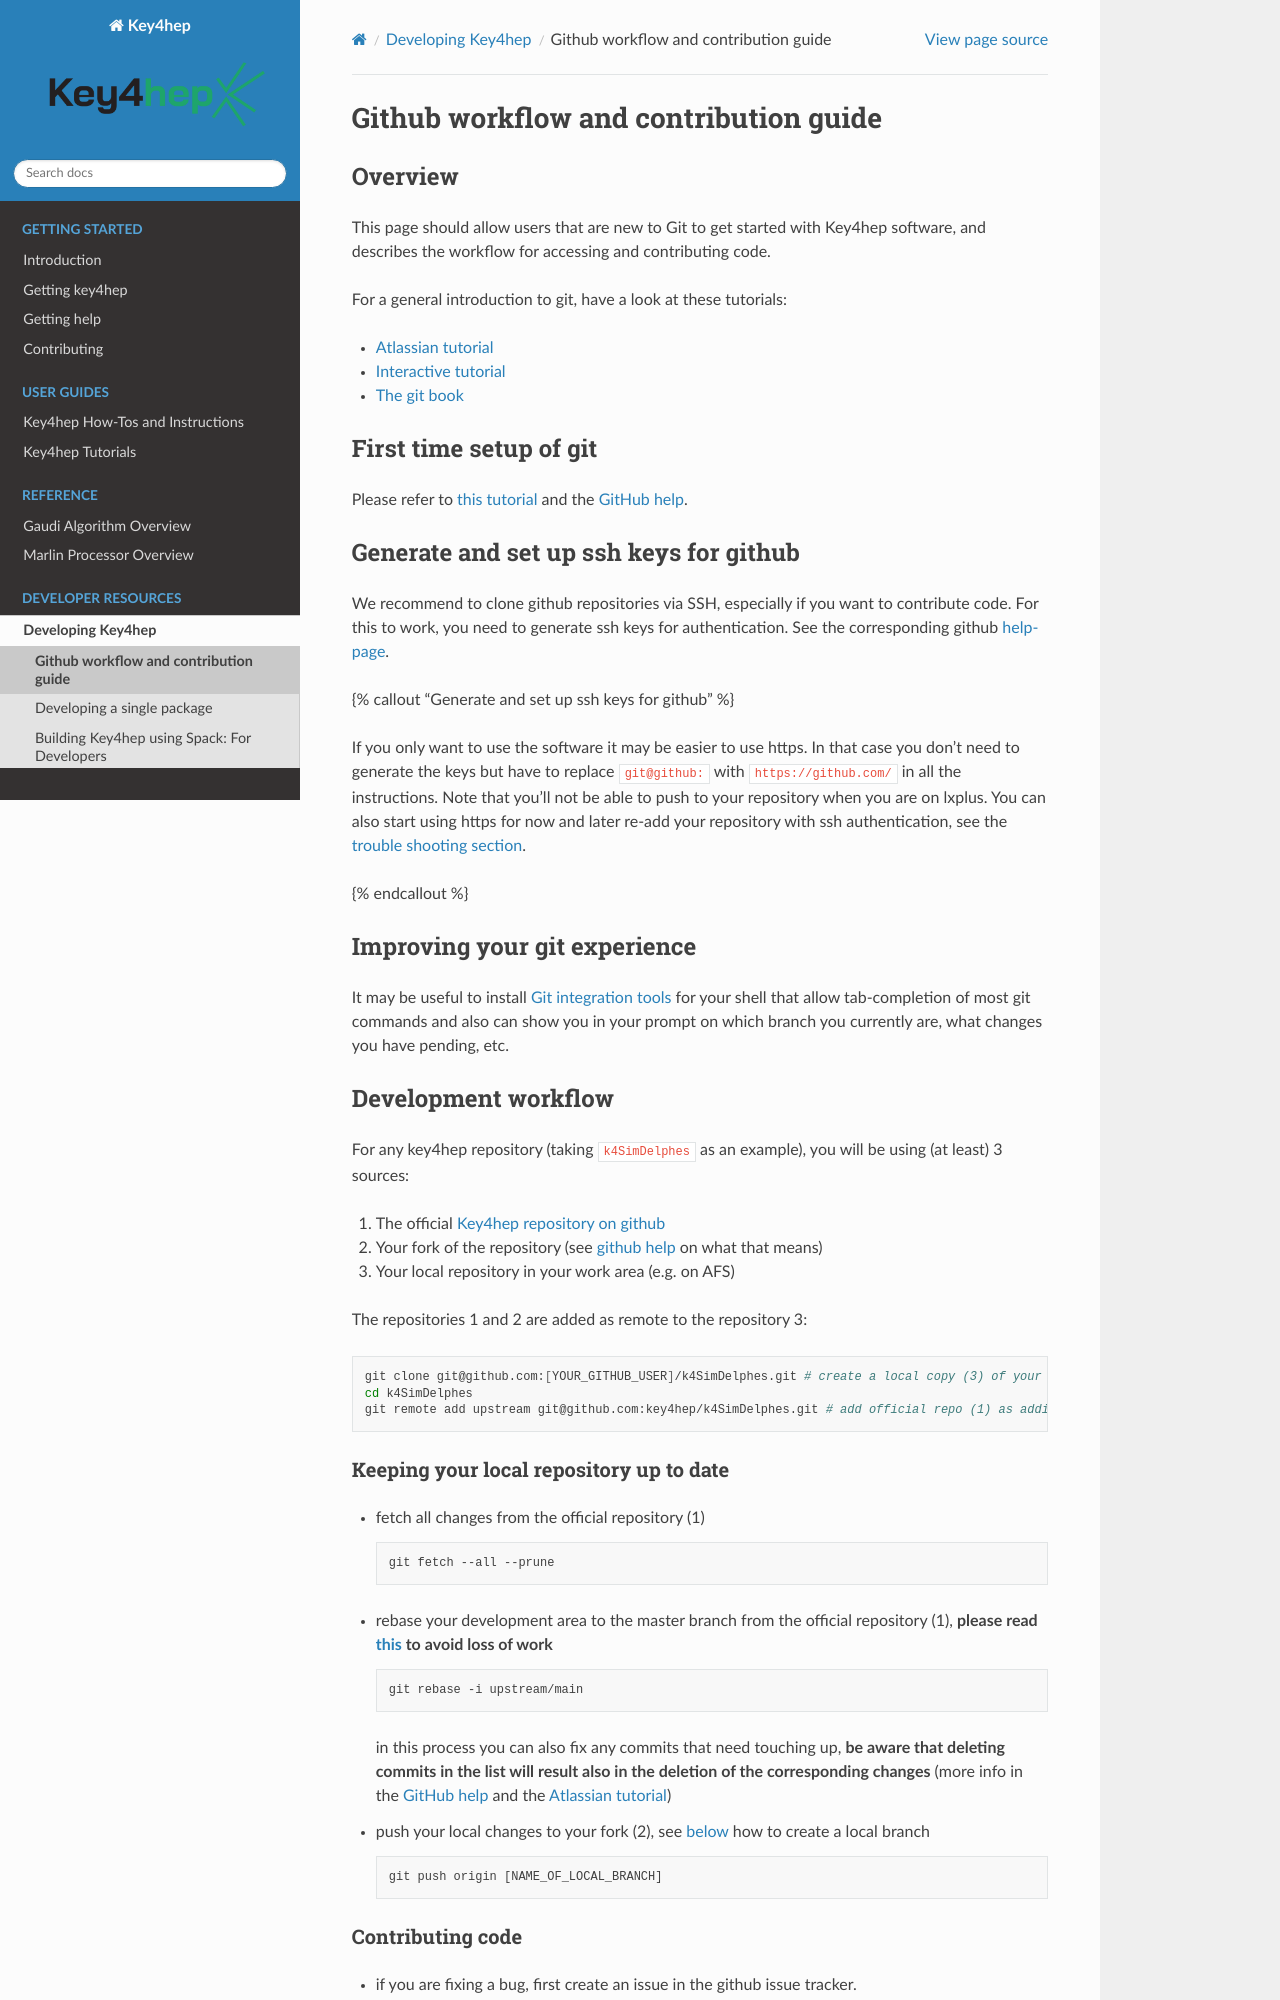

repository: key4hep/key4hep-doc · page: main/developing-key4hep-software/Key4hepSoftwareGit.html · generator: sphinx

# Github workflow and contribution guide

## Overview

This page should allow users that are new to Git to get started with Key4hep software, and describes the workflow for accessing and contributing code.

For a general introduction to git, have a look at these tutorials:

-   [Atlassian tutorial](https://www.atlassian.com/git/tutorials/)
-   [Interactive tutorial](http://pcottle.github.io/learnGitBranching/)
-   [The git book](https://git-scm.com/book/en/v2)

## First time setup of git

Please refer to [this tutorial](https://git-scm.com/book/en/v2/Getting-Started-First-Time-Git-Setup) and the [GitHub help](https://help.github.com/articles/set-up-git/).

## Generate and set up ssh keys for github

We recommend to clone github repositories via SSH, especially if you want to
contribute code. For this to work, you need to generate ssh keys for
authentication. See the corresponding github
[help-page](https://help.github.com/articles/generating-an-ssh-key/).

{% callout "Generate and set up ssh keys for github" %}

 If you only want to use the software it may be easier to use https. In that case you don't need to generate the keys but have to replace `git@github:` with `https://github.com/` in all the instructions. Note that you'll not be able to push to your repository when you are on lxplus. You can also start using https for now and later re-add your repository with ssh authentication, see the [trouble shooting section](#trouble-shooting).

{% endcallout %}


## Improving your git experience

It may be useful to install [Git integration tools](https://github.com/git/git/tree/master/contrib/completion) for your shell that allow tab-completion of most git commands and also can show you in your prompt on which branch you currently are, what changes you have pending, etc.

## Development workflow

For any key4hep repository (taking `k4SimDelphes` as an example), you will be using (at least) 3 sources:

1.  The official [Key4hep repository on github](https://github.com/key4hep/k4SimDelphes)
2.  Your fork of the repository (see [github help](https://help.github.com/articles/fork-a-repo/) on what that means)
3.  Your local repository in your work area (e.g. on AFS)

The repositories 1 and 2 are added as remote to the repository 3:

```bash
git clone git@github.com:[YOUR_GITHUB_USER]/k4SimDelphes.git # create a local copy (3) of your fork (2)
cd k4SimDelphes
git remote add upstream git@github.com:key4hep/k4SimDelphes.git # add official repo (1) as additional remote
```

### Keeping your local repository up to date

-   fetch all changes from the official repository (1)

    ```bash
    git fetch --all --prune
    ```

-   rebase your development area to the master branch from the official repository (1), **please read [this](https://www.atlassian.com/git/tutorials/rewriting-history) to avoid loss of work**

    ```bash
    git rebase -i upstream/main
    ```

    in this process you can also fix any commits that need touching up, **be aware that deleting commits in the list will result also in the deletion of the corresponding changes** (more info in the [GitHub help](https://help.github.com/articles/about-git-rebase/) and the [Atlassian tutorial](https://www.atlassian.com/git/tutorials/rewriting-history))

-   push your local changes to your fork (2), see [below](#contributing-code) how to create a local branch

    ```
    git push origin [NAME_OF_LOCAL_BRANCH]
    ```
